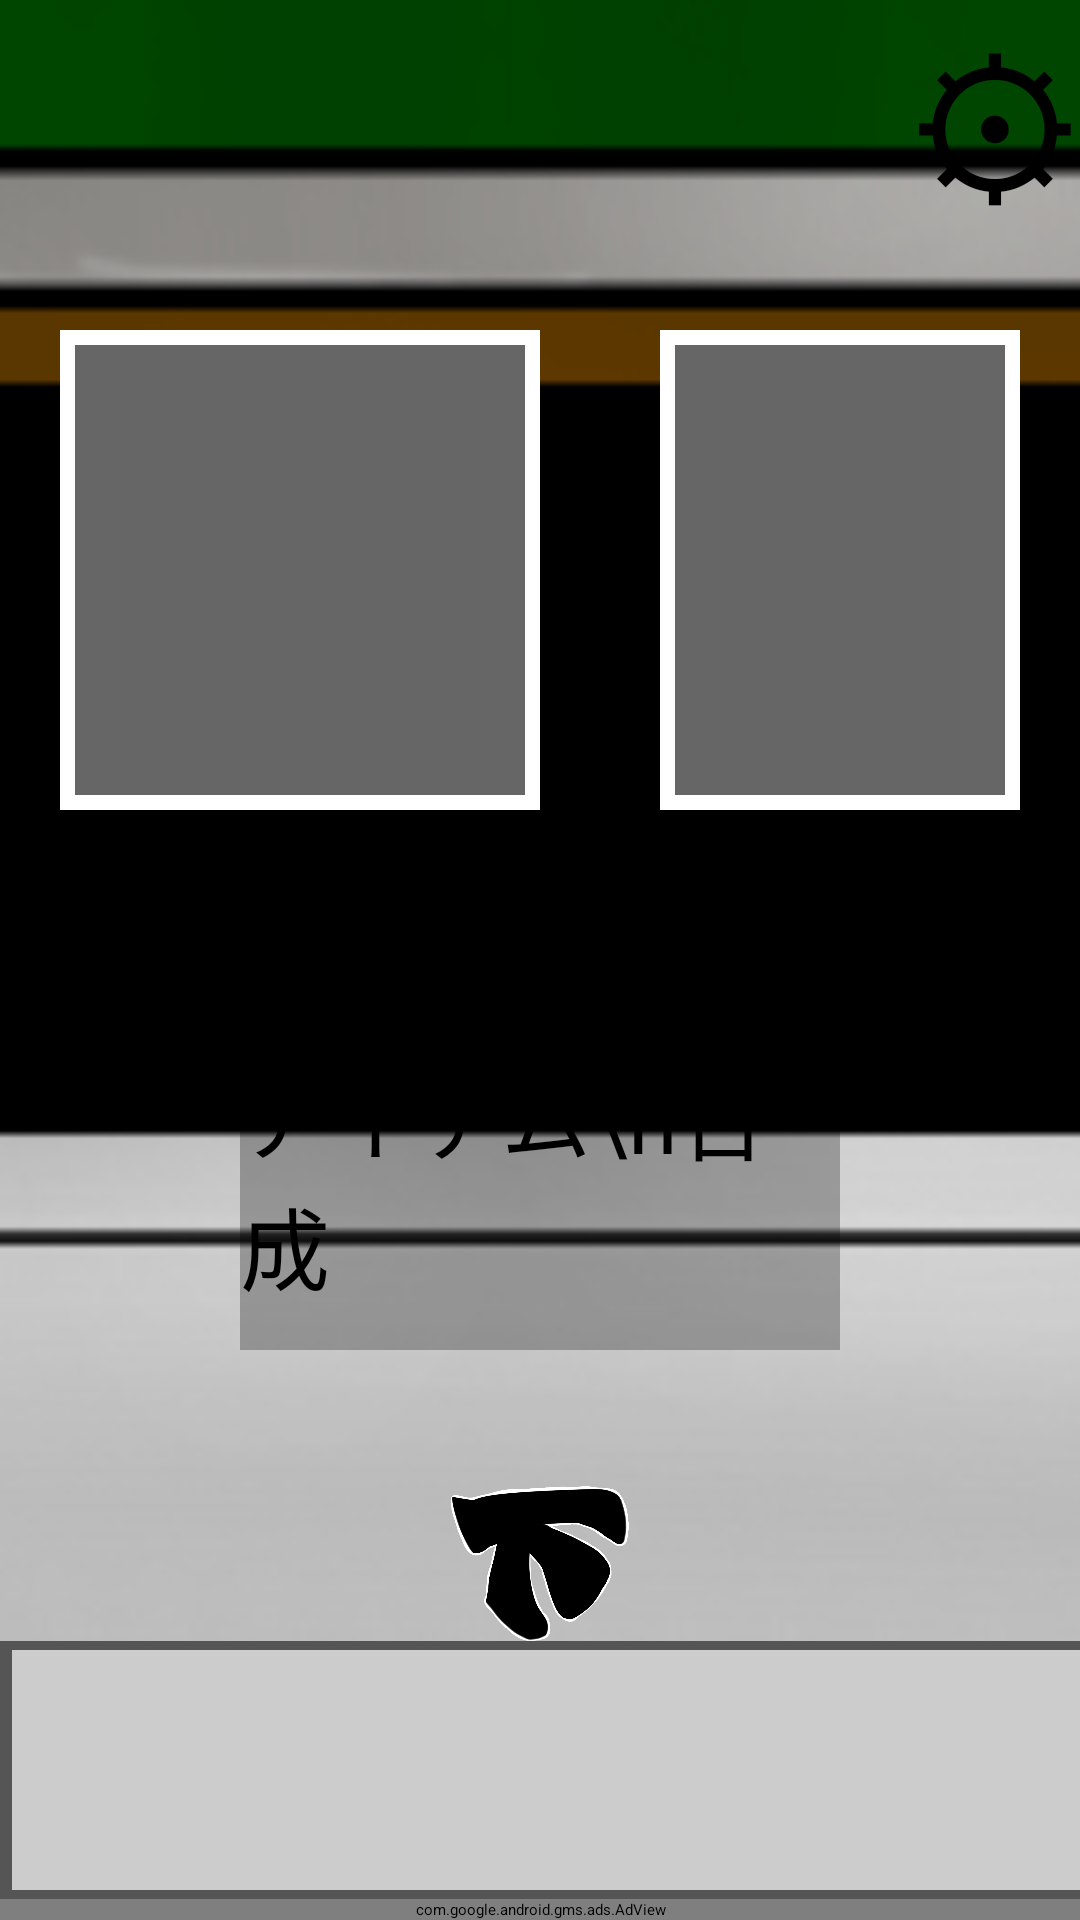

The Android layout XML behind this screen, and the referenced resources:
<!-- AndroidManifest.xml: application theme Theme.EscapeGame -->
<!-- res/layout/activity_north_experiment.xml -->
<?xml version="1.0" encoding="utf-8"?>
<RelativeLayout xmlns:android="http://schemas.android.com/apk/res/android"
    xmlns:app="http://schemas.android.com/apk/res-auto"
    xmlns:tools="http://schemas.android.com/tools"
    android:layout_width="match_parent"
    android:layout_height="match_parent"
    tools:context=".North_experiment">

    <ImageView
        android:id="@+id/backimage"
        android:layout_width="match_parent"

        android:layout_height="match_parent"
        android:contentDescription="@null"
        android:scaleType="centerCrop"
        android:src="@drawable/north_experiment" />

    <Button
        android:id="@+id/Main"
        android:layout_width="wrap_content"
        android:layout_height="wrap_content"

        android:layout_alignParentEnd="true"
        android:layout_alignParentRight="true"
        android:layout_margin="0sp"
        android:background="#00000000"
        android:minWidth="0dp"
        android:minHeight="0dp"
        android:onClick="onMain"
        android:padding="0dp"
        android:text="⚙"
        android:textColor="#000000"
        android:textSize="60sp" />


    <LinearLayout
        android:layout_width="wrap_content"
        android:layout_height="wrap_content"
        android:layout_centerInParent="true"
        android:orientation="vertical">

        <LinearLayout
            android:layout_width="wrap_content"
            android:layout_height="wrap_content"
            android:orientation="horizontal">

            <RelativeLayout
                android:layout_width="wrap_content"
                android:layout_height="wrap_content"
                android:layout_marginHorizontal="20sp"
                android:background="#ffffff"
                android:scaleType="centerInside">

                <ImageButton
                    android:id="@+id/leftbutton"
                    android:layout_width="150sp"
                    android:layout_height="150sp"
                    android:layout_margin="5sp"
                    android:background="#666666"
                    android:onClick="onLeft"
                    android:scaleType="centerInside"
                    android:src="@drawable/clear" />

            </RelativeLayout>

            <RelativeLayout
                android:layout_width="wrap_content"
                android:layout_height="wrap_content"
                android:layout_marginHorizontal="20sp"
                android:background="#ffffff"
                android:scaleType="centerInside">

                <ImageButton
                    android:id="@+id/rightbutton"
                    android:layout_width="150sp"
                    android:layout_height="150sp"
                    android:layout_margin="5sp"
                    android:background="#666666"
                    android:onClick="onRight"
                    android:scaleType="centerInside"
                    android:src="@drawable/clear" />

            </RelativeLayout>
        </LinearLayout>

        <RelativeLayout
            android:layout_width="match_parent"
            android:layout_height="wrap_content">

            <Button
                android:layout_width="200sp"
                android:layout_height="100sp"
                android:layout_centerInParent="true"
                android:layout_marginVertical="80sp"
                android:background="#44000000"
                android:onClick="onMake"
                android:scaleType="centerInside"
                android:text="アイテム\n合成"
                android:textSize="30sp" />

        </RelativeLayout>
    </LinearLayout>


    <LinearLayout
        android:layout_width="match_parent"
        android:layout_height="wrap_content"
        android:layout_alignParentBottom="true"
        android:orientation="vertical"
        tools:ignore="ExtraText">


        //視点移動

        <RelativeLayout
            android:layout_width="match_parent"
            android:layout_height="wrap_content">

            <ImageButton
                android:id="@+id/East_rbbox"
                android:layout_width="60sp"
                android:layout_height="60sp"

                android:layout_centerHorizontal="true"
                android:background="@null"
                android:contentDescription="@null"
                android:onClick="onNorth"
                android:scaleType="centerInside"
                android:src="@drawable/arrowdown" />

        </RelativeLayout>


        //アイテム欄

        <HorizontalScrollView
            android:layout_width="match_parent"
            android:layout_height="wrap_content"
            android:background="@color/border"
            android:paddingVertical="3sp">

            <LinearLayout
                android:layout_width="wrap_content"
                android:layout_height="wrap_content"
                android:background="@color/border"
                android:orientation="horizontal"
                android:paddingHorizontal="4sp">

                <LinearLayout
                    android:layout_width="wrap_content"
                    android:layout_height="80sp"
                    android:layout_marginRight="0sp"
                    android:background="@color/box"
                    android:orientation="horizontal">


                    //アイテムのボタンを配置する場所

                    <ImageButton
                        android:id="@+id/itembutton1"
                        android:layout_width="100sp"
                        android:layout_height="match_parent"
                        android:background="@null"
                        android:onClick="onitem1"
                        android:scaleType="centerInside"
                        android:src="@drawable/clear" />

                    <ImageButton
                        android:id="@+id/itembutton2"
                        android:layout_width="100sp"
                        android:layout_height="match_parent"
                        android:background="@null"
                        android:onClick="onitem2"
                        android:scaleType="centerInside"
                        android:src="@drawable/clear" />

                    <ImageButton
                        android:id="@+id/itembutton3"
                        android:layout_width="100sp"
                        android:layout_height="match_parent"
                        android:background="@null"
                        android:onClick="onitem3"
                        android:scaleType="centerInside"
                        android:src="@drawable/clear" />

                    <ImageButton
                        android:id="@+id/itembutton4"
                        android:layout_width="100sp"
                        android:layout_height="match_parent"
                        android:background="@null"
                        android:onClick="onitem4"
                        android:scaleType="centerInside"
                        android:src="@drawable/clear" />

                    <ImageButton
                        android:id="@+id/itembutton5"
                        android:layout_width="100sp"
                        android:layout_height="match_parent"
                        android:background="@null"
                        android:onClick="onitem5"
                        android:scaleType="centerInside"
                        android:src="@drawable/clear" />

                    <ImageButton
                        android:id="@+id/itembutton6"
                        android:layout_width="100sp"
                        android:layout_height="match_parent"
                        android:background="@null"
                        android:onClick="onitem6"
                        android:scaleType="centerInside"
                        android:src="@drawable/clear" />

                    <ImageButton
                        android:id="@+id/itembutton7"
                        android:layout_width="100sp"
                        android:layout_height="match_parent"
                        android:background="@null"
                        android:onClick="onitem7"
                        android:scaleType="centerInside"
                        android:src="@drawable/clear" />

                    <ImageButton
                        android:id="@+id/itembutton8"
                        android:layout_width="100sp"
                        android:layout_height="match_parent"
                        android:background="@null"
                        android:onClick="onitem8"
                        android:scaleType="centerInside"
                        android:src="@drawable/clear" />

                    <ImageButton
                        android:id="@+id/itembutton9"
                        android:layout_width="100sp"
                        android:layout_height="match_parent"
                        android:background="@null"
                        android:onClick="onitem9"
                        android:scaleType="centerInside"
                        android:src="@drawable/clear" />

                    <ImageButton
                        android:id="@+id/itembutton10"
                        android:layout_width="100sp"
                        android:layout_height="match_parent"
                        android:background="@null"
                        android:onClick="onitem10"
                        android:scaleType="centerInside"
                        android:src="@drawable/clear" />

                    <ImageButton
                        android:id="@+id/itembutton11"
                        android:layout_width="100sp"
                        android:layout_height="match_parent"
                        android:background="@null"
                        android:onClick="onitem11"
                        android:scaleType="centerInside"
                        android:src="@drawable/clear" />

                    <ImageButton
                        android:id="@+id/itembutton12"
                        android:layout_width="100sp"
                        android:layout_height="match_parent"
                        android:background="@null"
                        android:onClick="onitem12"
                        android:scaleType="centerInside"
                        android:src="@drawable/clear" />
                    android:src="@drawable/clear"/>
                </LinearLayout>

            </LinearLayout>
        </HorizontalScrollView>


        <FrameLayout
            android:id="@+id/ad_view_container"
            xmlns:app="http://schemas.android.com/apk/res-auto"
            android:layout_width="match_parent"
            android:layout_height="wrap_content"
            app:layout_constraintBottom_toBottomOf="parent"
            app:layout_constraintEnd_toEndOf="parent"
            app:layout_constraintStart_toStartOf="parent">

            <com.google.android.gms.ads.AdView
                android:id="@+id/adView"
                xmlns:ads="http://schemas.android.com/apk/res-auto"
                android:layout_width="match_parent"
                android:layout_height="wrap_content"
                ads:adSize="BANNER"
                ads:adUnitId="@string/adaptive_banner_ad_unit_id" />
        </FrameLayout>


    </LinearLayout>
</RelativeLayout>
<!-- resources referenced by this layout -->
<resources>
  <color name="border">#555555</color>
  <color name="box">#cccccc</color>
  <!-- drawable arrowdown: png bitmap (drawable, 71284 bytes) -->
  <!-- drawable clear: png bitmap (drawable, 10537 bytes) -->
  <!-- drawable north_experiment: png bitmap (drawable, 137479 bytes) -->
  <string name="adaptive_banner_ad_unit_id">ca-app-pub-3940256099942544/6300978111</string>
</resources>
